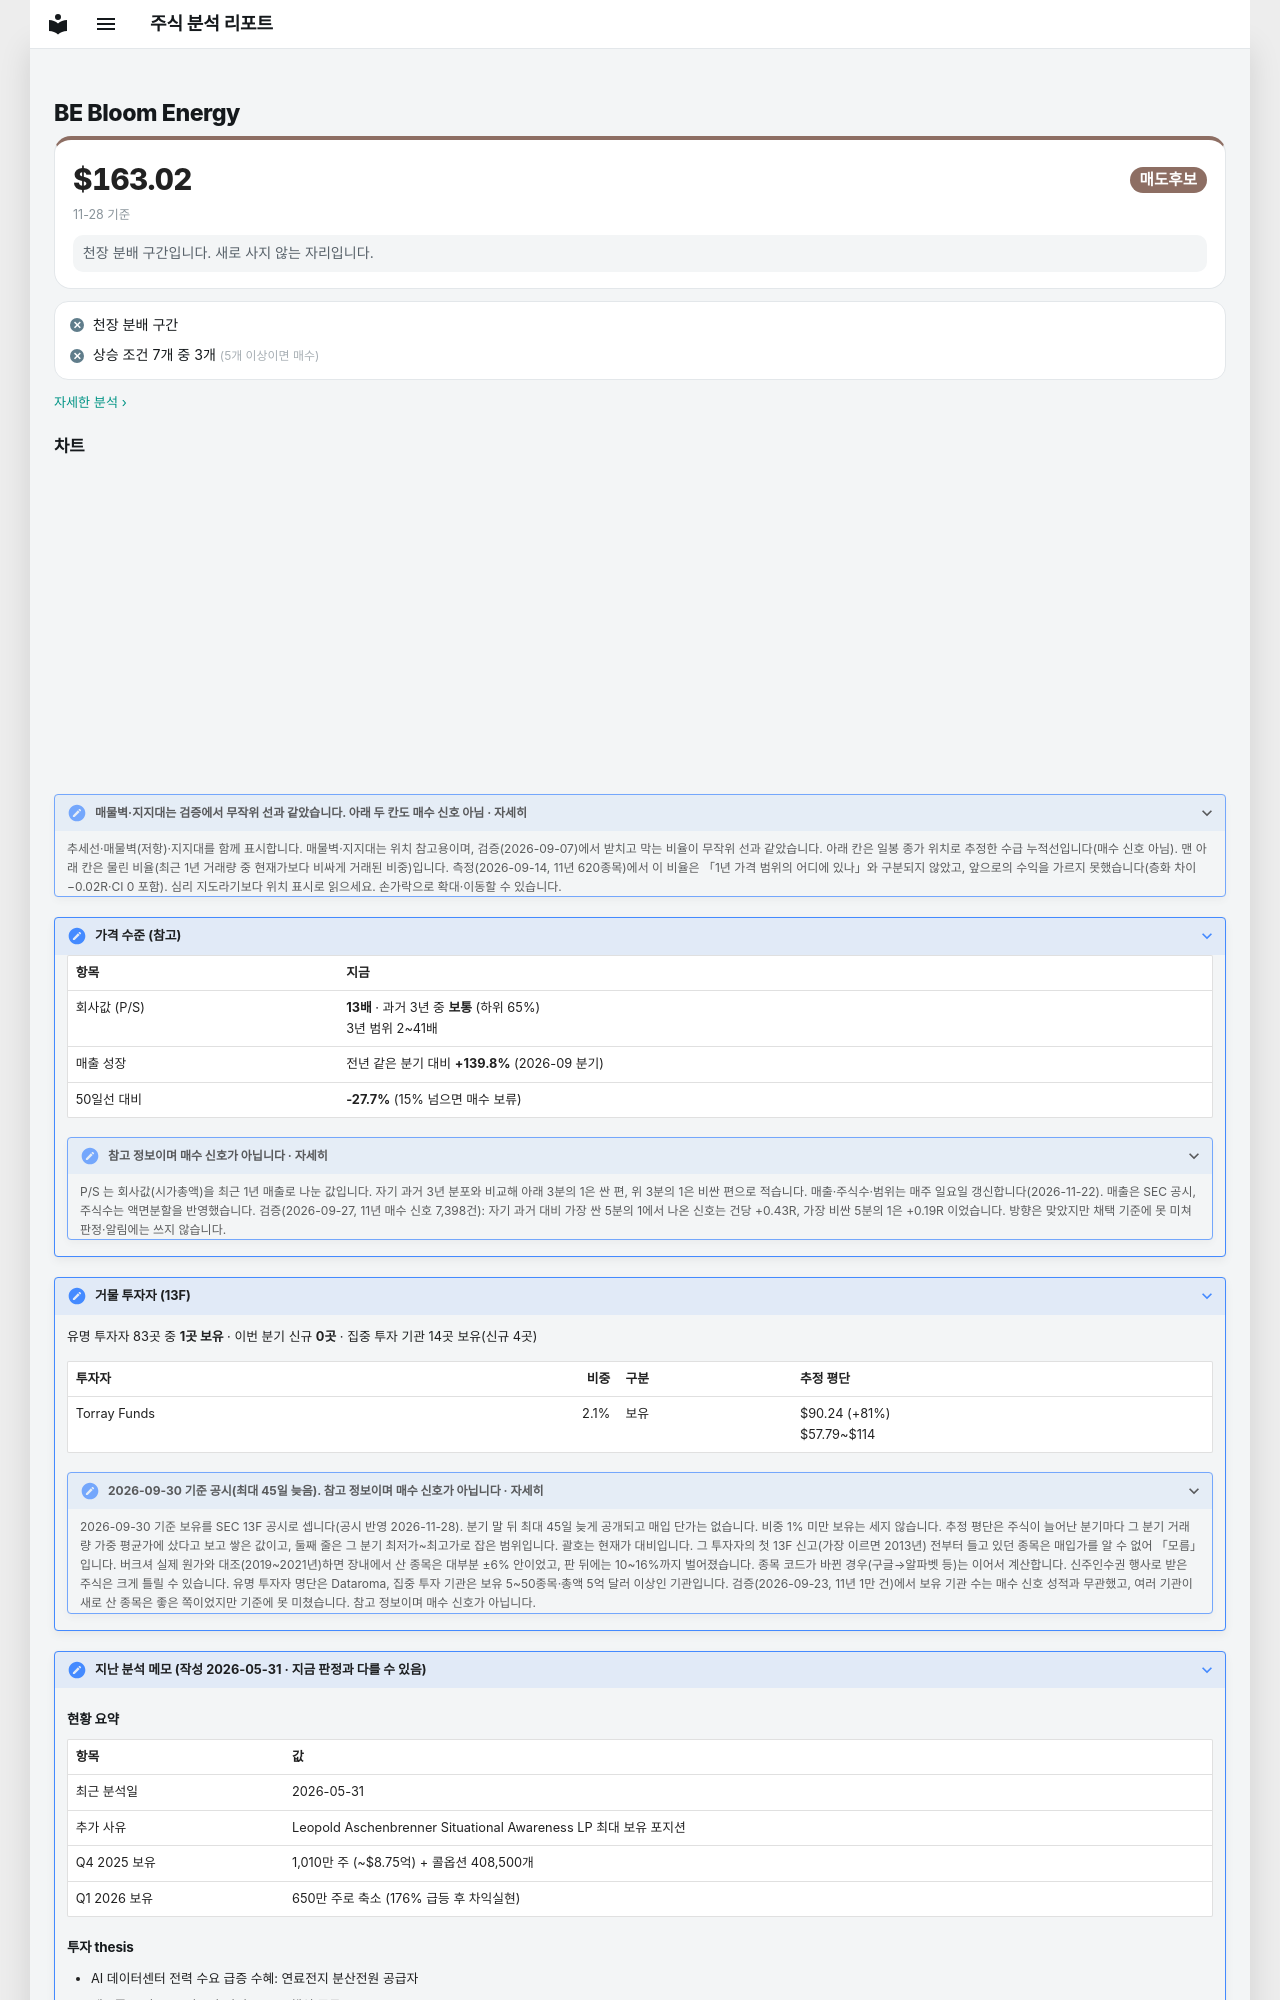

repository: soloandco/stock-reports · page: watchlist/BE/index.html · generator: mkdocs

---
type: watchlist
ticker: BE
market: NYSE
title: Bloom Energy 관찰 종목
created: 2026-05-31
updated: 2026-05-31
tags:
  - stock-agent
  - watchlist
  - BE
  - energy
  - ai-infrastructure
  - leopold
status: watching
comments: true
related:
  - "[[analysis-template]]"
---

# BE Bloom Energy

<div class="m-sum m-sum--sell"><div class="m-sum__top"><span class="m-sum__px">$163.02</span><span class="verdict verdict-sell">매도후보</span></div><div class="m-sum__sub">11-28 기준</div><p class="m-why">천장 분배 구간입니다. 새로 사지 않는 자리입니다.</p></div>

<div class="m-box m-checks"><div class="m-ck m-ck--no"><i>✕</i><span>천장 분배 구간</span></div><div class="m-ck m-ck--no"><i>✕</i><span>상승 조건 7개 중 3개 <small>(5개 이상이면 매수)</small></span></div></div>

<p class="m-more"><a href="../../snapshots/BE-2026-11-28/">자세한 분석 ›</a></p>
